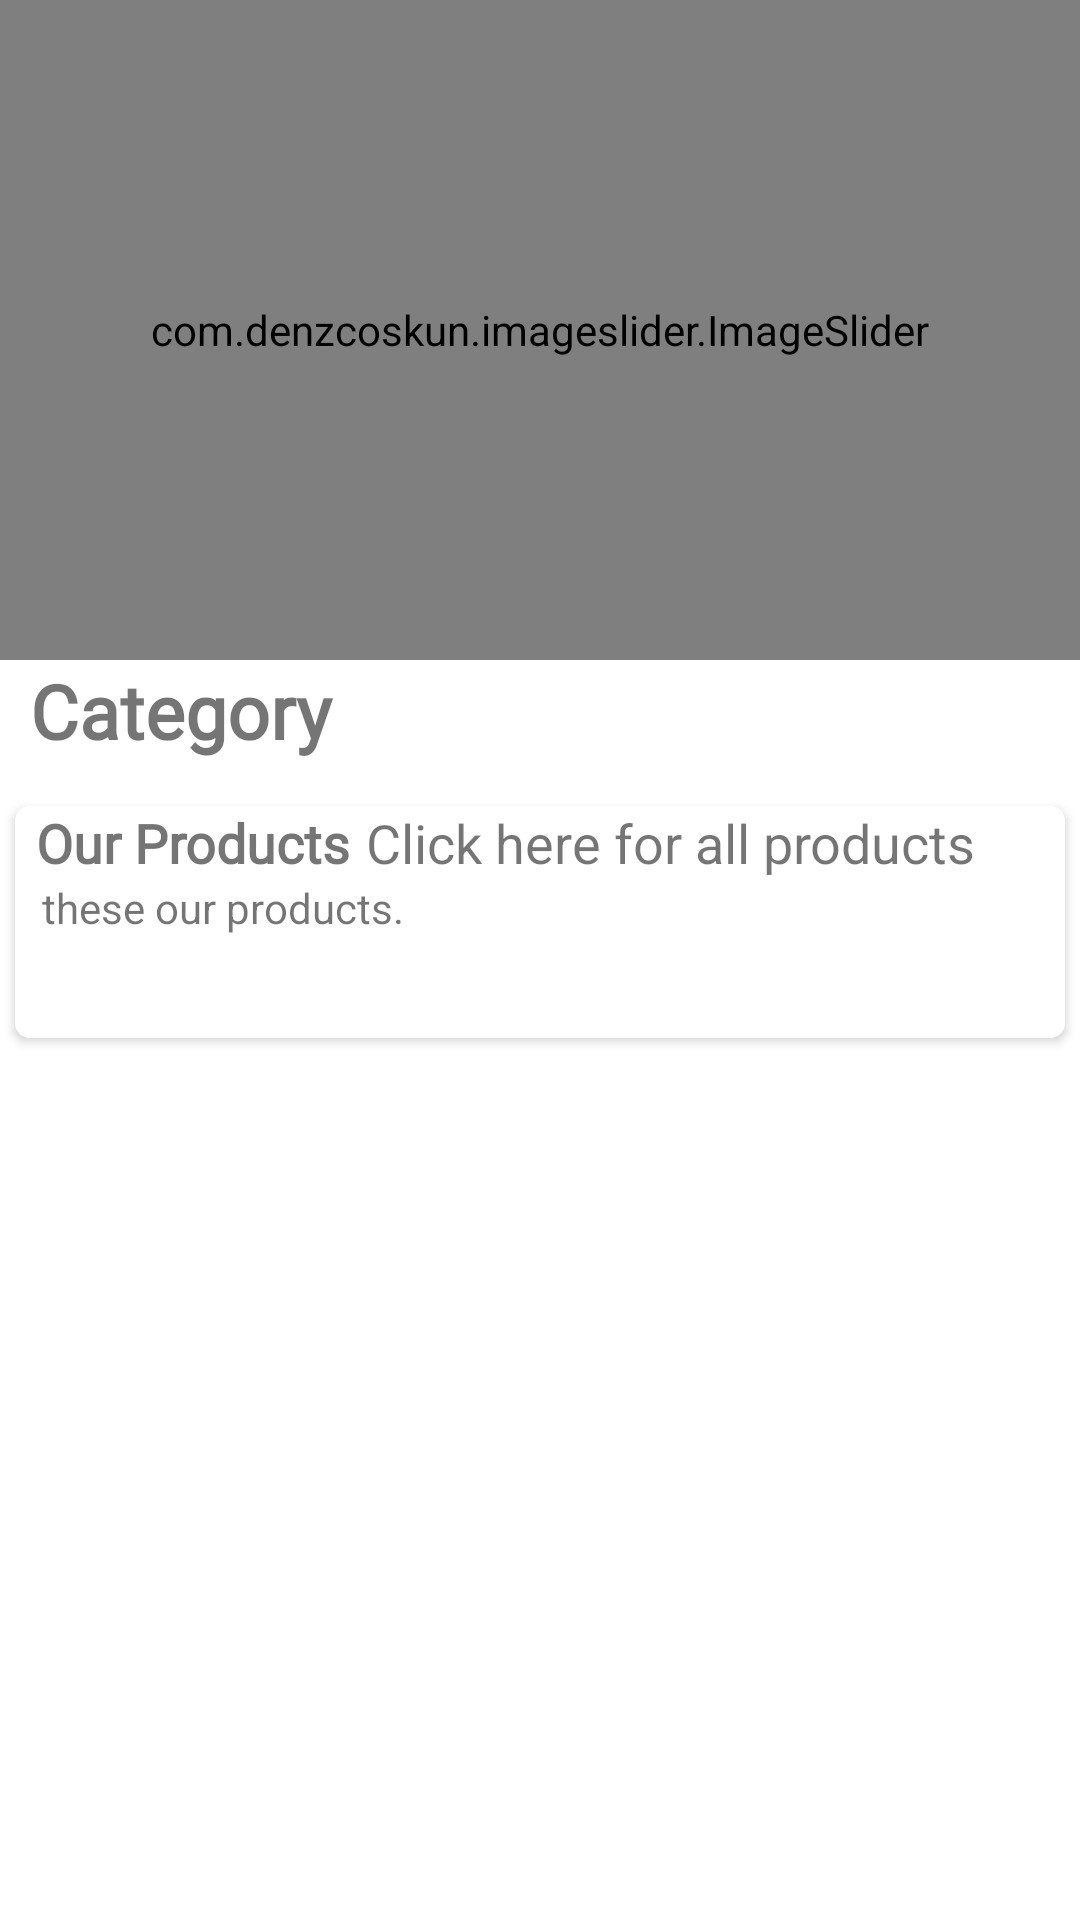

The Android layout XML behind this screen, and the referenced resources:
<!-- AndroidManifest.xml: application theme Theme.Ecommerceproject -->
<!-- res/layout/fragment_fragmentmain.xml -->
<?xml version="1.0" encoding="utf-8"?>
<androidx.core.widget.NestedScrollView xmlns:android="http://schemas.android.com/apk/res/android"
    xmlns:tools="http://schemas.android.com/tools"
    android:layout_width="match_parent"
    android:layout_height="match_parent"
    xmlns:app="http://schemas.android.com/apk/res-auto"
    android:id="@+id/frag_main"
    android:orientation="vertical"
    android:background="#FFFFFF"
    tools:context=".Fragmentmain">

    <LinearLayout
        android:id="@+id/home_layout"
        android:layout_width="match_parent"
        android:layout_height="match_parent"
        android:orientation="vertical">

        <com.denzcoskun.imageslider.ImageSlider
            android:id="@+id/image_slider"
            android:layout_width="match_parent"
            android:layout_height="220dp"
            app:iss_auto_cycle="true"
            app:iss_delay="0"
            app:iss_period="1000" />

        <LinearLayout
            android:layout_width="match_parent"
            android:layout_height="wrap_content"
            android:layout_marginLeft="10dp"
            android:orientation="horizontal"
            android:weightSum="2">

            <TextView
                android:layout_width="wrap_content"
                android:layout_height="wrap_content"
                android:layout_weight="1"
                android:fontFamily="@font/amiko"
                android:text="Category"
                android:textSize="25sp"
                android:background="@color/white"
                android:textStyle="bold" />
            <TextView
                android:layout_width="wrap_content"
                android:layout_height="wrap_content"
                android:layout_weight="1"
                android:fontFamily="@font/amiko"
                android:textSize="18sp"
                android:textColor="@color/white"
                android:textStyle="normal" />



        </LinearLayout>

        <androidx.recyclerview.widget.RecyclerView
            android:id="@+id/collection"
            android:layout_width="wrap_content"
            android:layout_height="match_parent"
            android:layout_marginLeft="9dp"

            android:layout_marginTop="10dp" />

        <androidx.cardview.widget.CardView
            android:layout_width="match_parent"
            android:layout_height="wrap_content"
            android:layout_margin="5dp"
            android:layout_marginTop="10dp"
            android:elevation="6dp"
            app:cardCornerRadius="5dp">


            <LinearLayout
                android:layout_width="wrap_content"
                android:layout_height="match_parent"
                android:background="@color/white"
                android:orientation="vertical">


                <RelativeLayout
                    android:layout_width="wrap_content"
                    android:layout_height="wrap_content">

                    <TextView
                        android:id="@+id/p"
                        android:layout_width="wrap_content"
                        android:layout_height="wrap_content"
                        android:layout_marginLeft="7dp"
                        android:fontFamily="@font/amiko"
                        android:text="Our Products"
                        android:background="@color/white"
                        android:textSize="18sp"
                        android:textStyle="bold" />

                    <TextView

                        android:id="@+id/tvothers"
                        android:layout_width="wrap_content"
                        android:layout_height="wrap_content"
                        android:layout_alignParentEnd="true"
                        android:background="@color/white"
                        android:layout_marginRight="30dp"
                        android:backgroundTint="@color/white"
                        android:textSize="18sp"
                        style="bold"
                        android:text="Click here for all products" />


                </RelativeLayout>

                <TextView
                    android:layout_width="wrap_content"
                    android:layout_height="wrap_content"
                    android:layout_marginLeft="9dp"
                    android:text="these our products." />

                <androidx.recyclerview.widget.RecyclerView
                    android:id="@+id/ourproducts"
                    android:layout_width="wrap_content"
                    android:layout_height="wrap_content"
                    android:layout_margin="10dp"
                    android:layout_marginTop="5dp"
                    android:padding="7dp" />
            </LinearLayout>

        </androidx.cardview.widget.CardView>

        <LinearLayout
            android:layout_width="match_parent"
            android:layout_height="match_parent"
            android:orientation="vertical">


        </LinearLayout>

    </LinearLayout>




</androidx.core.widget.NestedScrollView>
<!-- resources referenced by this layout -->
<resources>
  <color name="white">#FFFFFFFF</color>
  <style name="Theme.Ecommerceproject" parent="Theme.MaterialComponents.DayNight.DarkActionBar">
          
          <item name="colorPrimary">@color/purple_500</item>
          <item name="colorPrimaryVariant">@color/purple_700</item>
          <item name="colorOnPrimary">@color/white</item>
          
          <item name="colorSecondary">@color/teal_200</item>
          <item name="colorSecondaryVariant">@color/teal_700</item>
          <item name="colorOnSecondary">@color/black</item>
          
          <item name="android:statusBarColor" tools:targetApi="l">?attr/colorPrimaryVariant</item>
          
  
      </style>
  <color name="purple_500">#FF6200EE</color>
  <color name="purple_700">#FF3700B3</color>
  <color name="teal_200">#FF03DAC5</color>
  <color name="teal_700">#FF018786</color>
  <color name="black">#FF000000</color>
</resources>
